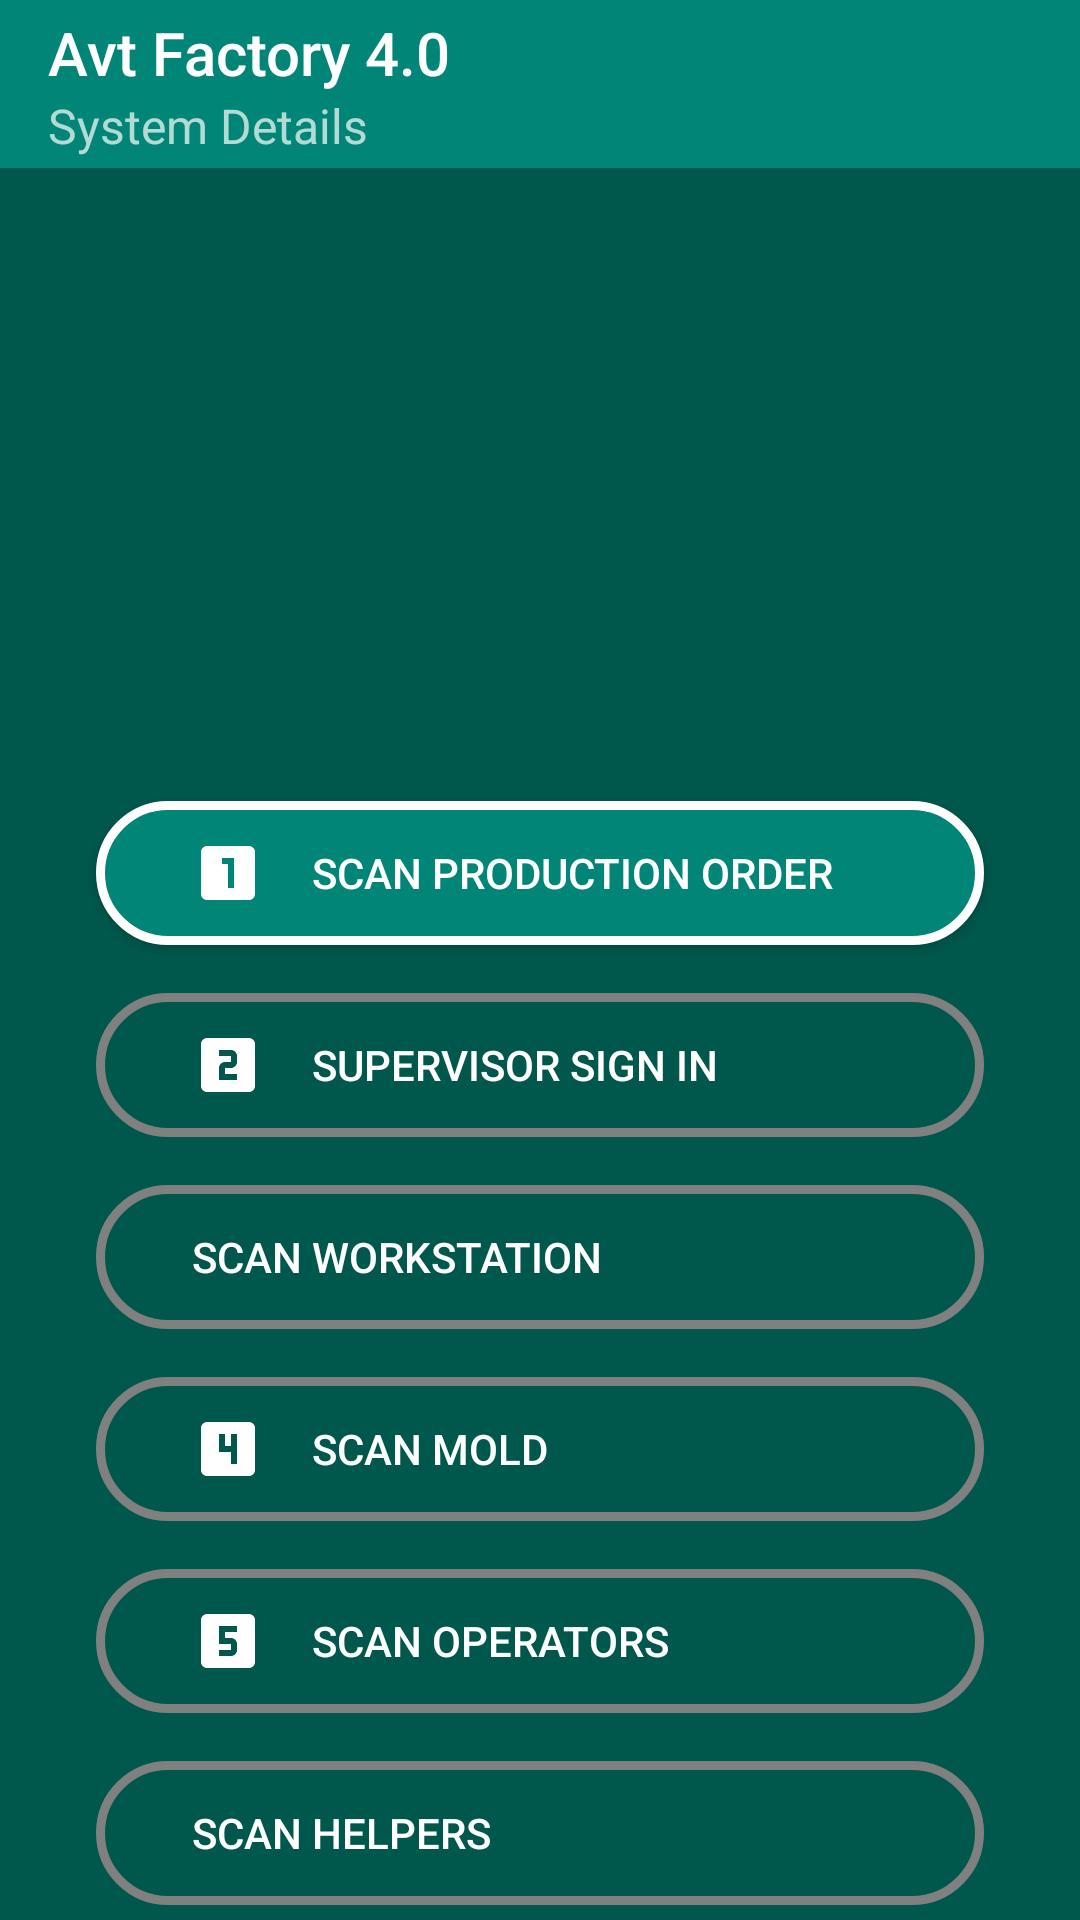

The Android layout XML behind this screen, and the referenced resources:
<!-- AndroidManifest.xml: application theme AppTheme.NoActionBar -->
<!-- res/layout/activity_main.xml -->
<?xml version="1.0" encoding="utf-8"?>
<androidx.constraintlayout.widget.ConstraintLayout xmlns:android="http://schemas.android.com/apk/res/android"
    xmlns:app="http://schemas.android.com/apk/res-auto"
    xmlns:tools="http://schemas.android.com/tools"
    android:id="@+id/ConstraintsLayout"
    android:layout_width="match_parent"
    android:layout_height="match_parent"
    android:orientation="vertical"
    android:background="@color/colorPrimaryDark"
    tools:context=".MainActivity">

    <androidx.appcompat.widget.Toolbar
        android:id="@+id/toolbar"
        android:layout_width="match_parent"
        android:layout_height="wrap_content"
        android:background="?attr/colorPrimary"
        android:minHeight="?attr/actionBarSize"
        android:theme="?attr/actionBarTheme"
        app:layout_constraintTop_toTopOf="parent"
        app:subtitle="@string/app_subtitle_main"
        app:title="@string/app_name" />


    <Button
        android:id="@+id/btnSelectProductionOrder"
        android:layout_width="0dp"
        android:layout_height="wrap_content"
        android:layout_marginStart="32dp"
        android:layout_marginTop="184dp"
        android:layout_marginEnd="32dp"
        android:background="@drawable/oval_button"
        android:drawableLeft="@drawable/ic_looks_one_white_24dp"
        android:drawablePadding="16dp"
        android:enabled="true"
        android:paddingLeft="32dp"
        android:paddingRight="32dp"
        android:text="@string/action_main_add_production_order"
        android:textAlignment="viewStart"
        android:textColor="@color/button_text"
        app:layout_constraintEnd_toEndOf="parent"
        app:layout_constraintHorizontal_bias="1.0"
        app:layout_constraintStart_toStartOf="parent"
        app:layout_constraintTop_toBottomOf="@+id/tvPONumber" />

    <Button
        android:id="@+id/btnSignInMain"
        android:layout_width="0dp"
        android:layout_height="wrap_content"
        android:layout_marginStart="32dp"
        android:layout_marginTop="16dp"
        android:layout_marginEnd="32dp"
        android:background="@drawable/oval_button"
        android:drawableLeft="@drawable/ic_looks_two_white_24dp"
        android:drawablePadding="16dp"
        android:enabled="false"
        android:paddingLeft="32dp"
        android:paddingRight="32dp"
        android:text="@string/action_main_add_supervisor"
        android:textAlignment="viewStart"
        android:textColor="@color/button_text"
        app:layout_constraintEnd_toEndOf="parent"
        app:layout_constraintHorizontal_bias="0.0"
        app:layout_constraintStart_toStartOf="parent"
        app:layout_constraintTop_toBottomOf="@+id/btnSelectProductionOrder" />

    <Button
        android:id="@+id/btnSelectWorkStation"
        android:layout_width="0dp"
        android:layout_height="48dp"
        android:layout_marginStart="32dp"
        android:layout_marginTop="16dp"
        android:layout_marginEnd="32dp"
        android:background="@drawable/oval_button"
        android:drawableLeft="@drawable/ic_looks_three_white_24dp"
        android:drawablePadding="16dp"
        android:enabled="false"
        android:paddingLeft="32dp"
        android:paddingRight="32dp"
        android:text="@string/action_main_add_workstation"
        android:textAlignment="viewStart"
        android:textColor="@color/button_text"
        app:layout_constraintEnd_toEndOf="parent"
        app:layout_constraintHorizontal_bias="0.0"
        app:layout_constraintStart_toStartOf="parent"
        app:layout_constraintTop_toBottomOf="@+id/btnSignInMain" />

    <Button
        android:id="@+id/btnScanMold"
        android:layout_width="0dp"
        android:layout_height="wrap_content"
        android:layout_marginStart="32dp"
        android:layout_marginTop="16dp"
        android:layout_marginEnd="32dp"
        android:background="@drawable/oval_button"
        android:drawableLeft="@drawable/ic_looks_four_white_24dp"
        android:drawablePadding="16dp"
        android:enabled="false"
        android:paddingLeft="32dp"
        android:paddingRight="32dp"
        android:text="Scan Mold"
        android:textAlignment="viewStart"
        android:textColor="@color/button_text"
        app:layout_constraintEnd_toEndOf="parent"
        app:layout_constraintStart_toStartOf="parent"
        app:layout_constraintTop_toBottomOf="@+id/btnSelectWorkStation" />

    <Button
        android:id="@+id/btnSelectOperators"
        android:layout_width="0dp"
        android:layout_height="wrap_content"
        android:layout_marginStart="32dp"
        android:layout_marginTop="16dp"
        android:layout_marginEnd="32dp"
        android:background="@drawable/oval_button"
        android:drawableLeft="@drawable/ic_looks_five_white_24dp"
        android:drawablePadding="16dp"
        android:enabled="false"
        android:paddingLeft="32dp"
        android:paddingRight="32dp"
        android:text="@string/action_main_add_operators"
        android:textAlignment="viewStart"
        android:textColor="@color/button_text"
        app:layout_constraintEnd_toEndOf="parent"
        app:layout_constraintHorizontal_bias="0.0"
        app:layout_constraintStart_toStartOf="parent"
        app:layout_constraintTop_toBottomOf="@+id/btnScanMold" />

    <Button
        android:id="@+id/btnStartProduction"
        android:layout_width="0dp"
        android:layout_height="wrap_content"
        android:layout_marginStart="32dp"
        android:layout_marginTop="16dp"
        android:layout_marginEnd="32dp"
        android:background="@drawable/oval_button"
        android:drawableLeft="@drawable/ic_play_arrow_white_24dp"
        android:drawablePadding="16dp"
        android:enabled="false"
        android:paddingLeft="32dp"
        android:paddingRight="32dp"
        android:text="@string/action_main_start_production"
        android:textAlignment="viewStart"
        android:textColor="@color/button_text"
        app:layout_constraintEnd_toEndOf="parent"
        app:layout_constraintHorizontal_bias="0.0"
        app:layout_constraintStart_toStartOf="parent"
        app:layout_constraintTop_toBottomOf="@+id/btnSelectHelpers" />

    <Button
        android:id="@+id/btnSelectHelpers"
        android:layout_width="0dp"
        android:layout_height="wrap_content"
        android:layout_marginStart="32dp"
        android:layout_marginTop="16dp"
        android:layout_marginEnd="32dp"
        android:background="@drawable/oval_button"
        android:drawableLeft="@drawable/ic_looks_six_white_24dp"
        android:drawablePadding="16dp"
        android:enabled="false"
        android:paddingLeft="32dp"
        android:paddingRight="32dp"
        android:text="@string/action_main_add_helpers"
        android:textAlignment="viewStart"
        android:textColor="@color/button_text"
        app:layout_constraintEnd_toEndOf="parent"
        app:layout_constraintHorizontal_bias="0.0"
        app:layout_constraintStart_toStartOf="parent"
        app:layout_constraintTop_toBottomOf="@+id/btnSelectOperators" />

    <TextView
        android:id="@+id/tvPONumber"
        android:layout_width="0dp"
        android:layout_height="wrap_content"
        android:layout_marginStart="32dp"
        android:layout_marginTop="8dp"
        android:layout_marginEnd="32dp"
        android:textAlignment="center"
        android:textColor="@android:color/white"
        android:textSize="14sp"
        app:layout_constraintEnd_toEndOf="parent"
        app:layout_constraintStart_toStartOf="parent"
        app:layout_constraintTop_toBottomOf="@+id/toolbar" />

    <TextView
        android:id="@+id/tvSupervisor"
        android:layout_width="0dp"
        android:layout_height="wrap_content"
        android:layout_marginStart="32dp"
        android:layout_marginTop="8dp"
        android:layout_marginEnd="32dp"
        android:textAlignment="center"
        android:textColor="@android:color/white"
        android:textSize="14sp"
        app:layout_constraintEnd_toEndOf="parent"
        app:layout_constraintHorizontal_bias="0.0"
        app:layout_constraintStart_toStartOf="parent"
        app:layout_constraintTop_toBottomOf="@+id/tvPONumber" />

    <TextView
        android:id="@+id/tvWorkstation"
        android:layout_width="0dp"
        android:layout_height="wrap_content"
        android:layout_marginStart="32dp"
        android:layout_marginTop="8dp"
        android:layout_marginEnd="32dp"
        android:textColor="@android:color/white"
        app:layout_constraintEnd_toEndOf="parent"
        app:layout_constraintHorizontal_bias="0.0"
        app:layout_constraintStart_toStartOf="parent"
        app:layout_constraintTop_toBottomOf="@+id/tvSupervisor" />

    <TextView
        android:id="@+id/tvMold"
        android:layout_width="0dp"
        android:layout_height="wrap_content"
        android:layout_marginStart="32dp"
        android:layout_marginTop="8dp"
        android:layout_marginEnd="32dp"
        android:textColor="@android:color/white"
        app:layout_constraintEnd_toEndOf="parent"
        app:layout_constraintHorizontal_bias="0.0"
        app:layout_constraintStart_toStartOf="parent"
        app:layout_constraintTop_toBottomOf="@+id/tvWorkstation" />


</androidx.constraintlayout.widget.ConstraintLayout>
<!-- resources referenced by this layout -->
<resources>
  <color name="colorPrimaryDark">#00574B</color>
  <!-- drawable ic_looks_five_white_24dp (drawable) -->
  <vector xmlns:android="http://schemas.android.com/apk/res/android"
      android:width="24dp"
      android:height="24dp"
      android:tint="#FFFFFF"
      android:viewportWidth="24.0"
      android:viewportHeight="24.0">
      <path
          android:fillColor="#FF000000"
          android:pathData="M19,3L5,3c-1.1,0 -2,0.9 -2,2v14c0,1.1 0.9,2 2,2h14c1.1,0 2,-0.9 2,-2L21,5c0,-1.1 -0.9,-2 -2,-2zM15,9h-4v2h2c1.1,0 2,0.89 2,2v2c0,1.11 -0.9,2 -2,2L9,17v-2h4v-2L9,13L9,7h6v2z" />
  </vector>
  <!-- drawable ic_looks_four_white_24dp (drawable) -->
  <vector xmlns:android="http://schemas.android.com/apk/res/android"
      android:width="24dp"
      android:height="24dp"
      android:tint="#FFFFFF"
      android:viewportWidth="24.0"
      android:viewportHeight="24.0">
      <path
          android:fillColor="#FF000000"
          android:pathData="M19,3L5,3c-1.1,0 -2,0.9 -2,2v14c0,1.1 0.9,2 2,2h14c1.1,0 2,-0.9 2,-2L21,5c0,-1.1 -0.9,-2 -2,-2zM15,17h-2v-4L9,13L9,7h2v4h2L13,7h2v10z" />
  </vector>
  <!-- drawable ic_looks_one_white_24dp (drawable) -->
  <vector xmlns:android="http://schemas.android.com/apk/res/android"
      android:width="24dp"
      android:height="24dp"
      android:tint="#FFFFFF"
      android:viewportWidth="24.0"
      android:viewportHeight="24.0">
      <path
          android:fillColor="#FF000000"
          android:pathData="M19,3L5,3c-1.1,0 -2,0.9 -2,2v14c0,1.1 0.9,2 2,2h14c1.1,0 2,-0.9 2,-2L21,5c0,-1.1 -0.9,-2 -2,-2zM14,17h-2L12,9h-2L10,7h4v10z" />
  </vector>
  <!-- drawable ic_looks_two_white_24dp (drawable) -->
  <vector xmlns:android="http://schemas.android.com/apk/res/android"
      android:width="24dp"
      android:height="24dp"
      android:tint="#FFFFFF"
      android:viewportWidth="24.0"
      android:viewportHeight="24.0">
      <path
          android:fillColor="#FF000000"
          android:pathData="M19,3L5,3c-1.1,0 -2,0.9 -2,2v14c0,1.1 0.9,2 2,2h14c1.1,0 2,-0.9 2,-2L21,5c0,-1.1 -0.9,-2 -2,-2zM15,11c0,1.11 -0.9,2 -2,2h-2v2h4v2L9,17v-4c0,-1.11 0.9,-2 2,-2h2L13,9L9,9L9,7h4c1.1,0 2,0.89 2,2v2z" />
  </vector>
  <!-- drawable oval_button (drawable) -->
  <?xml version="1.0" encoding="utf-8"?>
  <selector xmlns:android="http://schemas.android.com/apk/res/android">
      <item android:drawable="@drawable/oval_enabled" android:state_enabled="true" />
      <item android:drawable="@drawable/oval_disabled" android:state_enabled="false" />
      
      <item android:drawable="@drawable/oval_enabled" />
  </selector>
  <string name="action_main_add_helpers">Scan Helpers</string>
  <string name="action_main_add_operators">Scan Operators</string>
  <string name="action_main_add_production_order">Scan Production Order</string>
  <string name="action_main_add_supervisor">Supervisor Sign In</string>
  <string name="action_main_add_workstation">Scan WorkStation</string>
  <string name="action_main_start_production">Start Production</string>
  <string name="app_name">Avt Factory 4.0</string>
  <string name="app_subtitle_main">System Details</string>
  <style name="AppTheme.NoActionBar">
          <item name="windowActionBar">false</item>
          <item name="windowNoTitle">true</item>
      </style>
  <!-- drawable oval_enabled (drawable) -->
  <?xml version="1.0" encoding="utf-8"?>
  <shape xmlns:android="http://schemas.android.com/apk/res/android">
      <corners android:radius="50dp" />
      <stroke
          android:width="3dp"
          android:color="#fff" />
      <solid android:color="@color/colorPrimary" />
  </shape>
  <!-- drawable oval_disabled (drawable) -->
  <?xml version="1.0" encoding="utf-8"?>
  <shape xmlns:android="http://schemas.android.com/apk/res/android">
      <corners android:radius="50dp" />
      <stroke
          android:width="3dp"
          android:color="#808080" />
      <solid android:color="@color/colorPrimaryDark" />
  </shape>
  <color name="colorPrimary">#008577</color>
</resources>
